Photos from the image-classification dataset "Apple Blossom Images" in the GitHub repository 19ngxuan/appleBlossomDataset. Its 10 classes are: BBCH stage 53, BBCH stage 54, BBCH stage 56, BBCH stage 57, BBCH stage 59, BBCH stage 61, BBCH stage 65, BBCH stage 67, BBCH stage 69, BBCH stage 71.

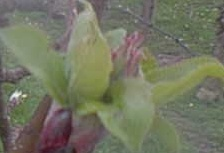
Label: BBCH stage 56

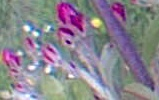
Label: BBCH stage 61

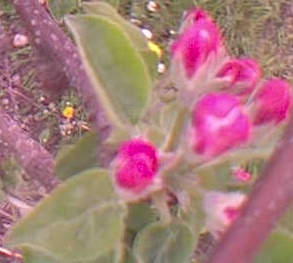
Label: BBCH stage 57

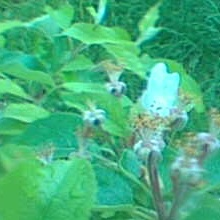
Label: BBCH stage 69

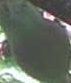
Label: BBCH stage 71

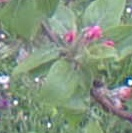
Label: BBCH stage 59
